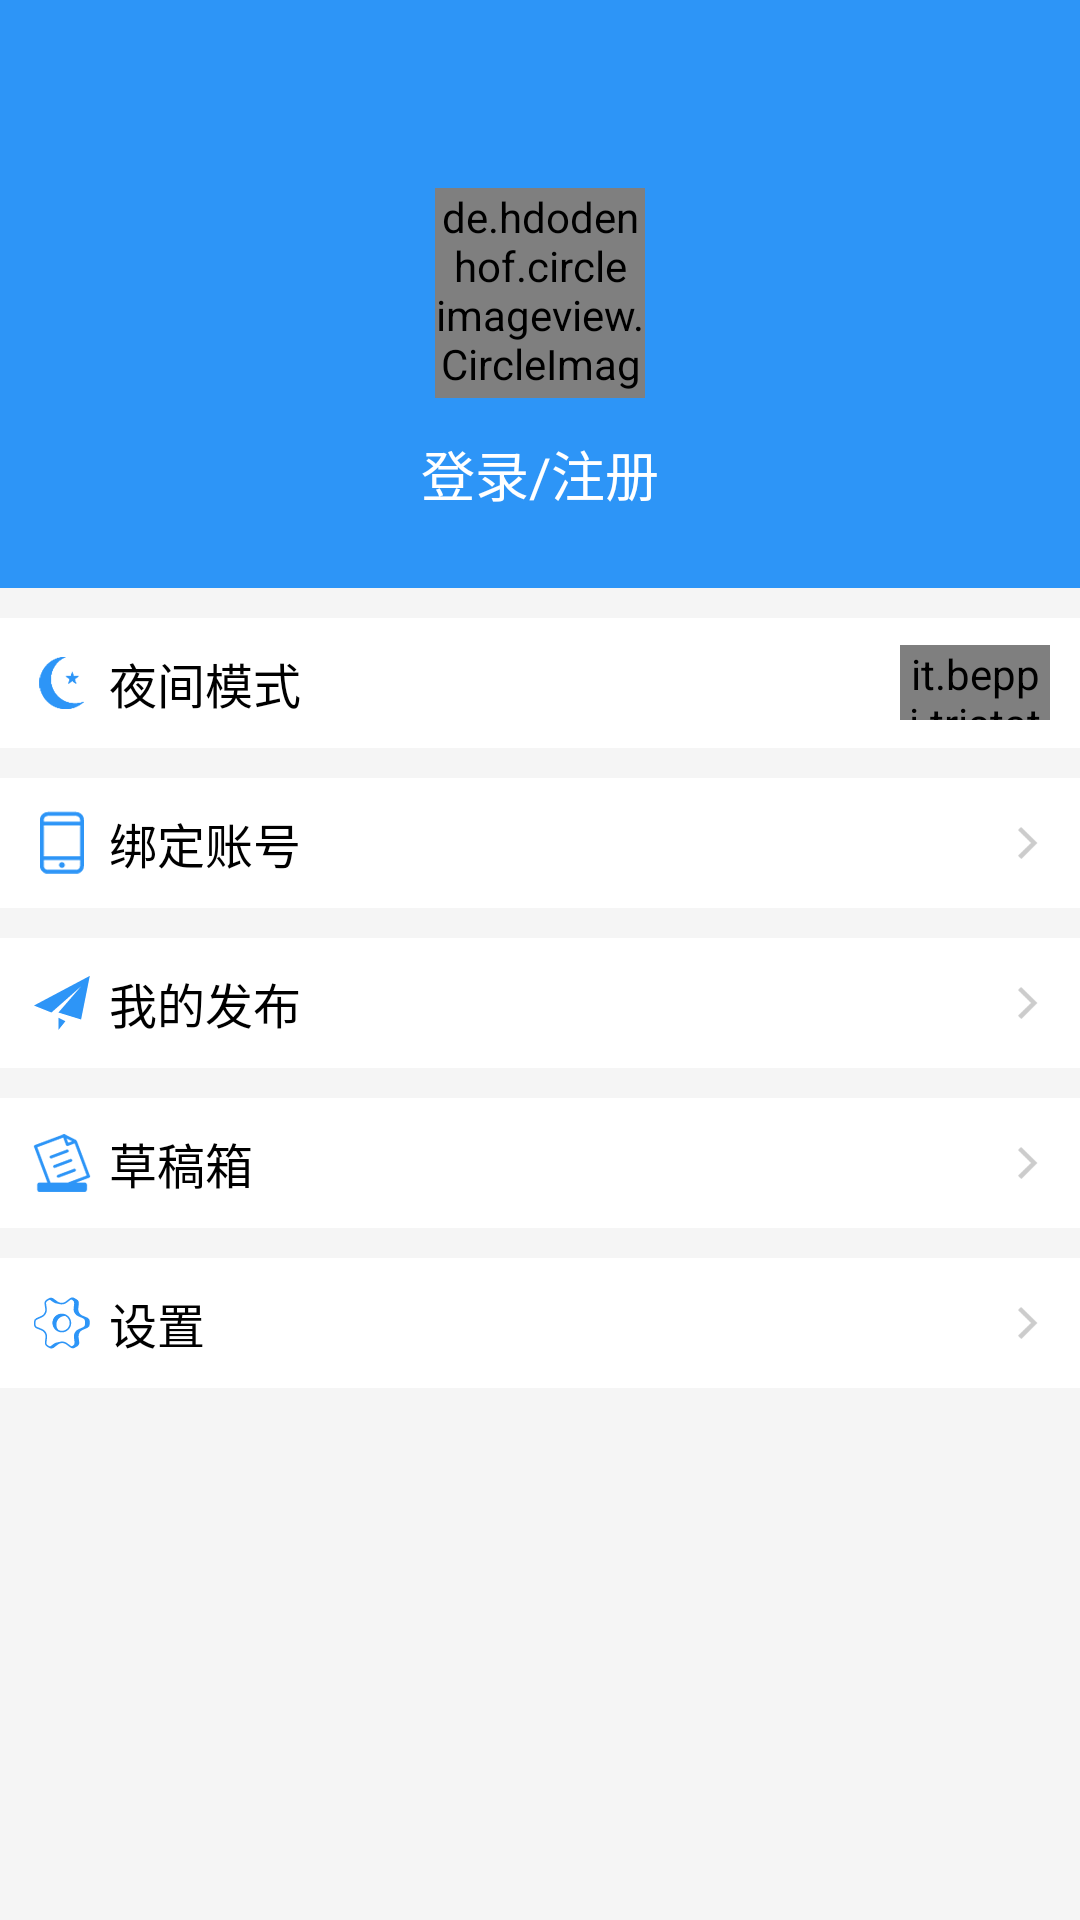

Here is an Android app screen rendered from its layout file. Give the layout XML and the strings, colors and styles it references.
<!-- AndroidManifest.xml: application theme AppTheme -->
<!-- res/layout/fragment_my.xml -->
<?xml version="1.0" encoding="utf-8"?>
<LinearLayout xmlns:android="http://schemas.android.com/apk/res/android"
    xmlns:app="http://schemas.android.com/apk/res-auto"
    android:layout_width="match_parent"
    android:layout_height="match_parent"
    android:background="@color/white_bg"
    android:orientation="vertical">

    <include
        layout="@layout/actionbar"
        android:layout_width="match_parent"
        android:layout_height="46dp" />


    <LinearLayout
        android:id="@+id/my_rl_user"
        android:layout_width="match_parent"
        android:layout_height="150dp"
        android:background="@color/blue"
        android:gravity="center_vertical"
        android:orientation="vertical"
        android:paddingBottom="20dp">

        <de.hdodenhof.circleimageview.CircleImageView
            android:id="@+id/iv_avatar"
            android:layout_width="70dp"
            android:layout_height="70dp"
            android:layout_gravity="center"
            android:layout_margin="@dimen/middle_padding"
            android:scaleType="centerCrop"
            android:background="@null"
            android:src="@drawable/ic_default_head"
            app:civ_border_color="@color/white"
            app:civ_border_width="1dp" />

        <TextView
            android:id="@+id/tv_nickname"
            android:layout_width="wrap_content"
            android:layout_height="wrap_content"
            android:layout_gravity="center"
            android:text="登录/注册"
            android:background="@null"
            android:textColor="@color/text_1"
            android:textSize="18sp" />
    </LinearLayout>


    <RelativeLayout
        android:layout_width="match_parent"
        android:layout_height="wrap_content"
        android:layout_marginTop="10dp"
        android:background="@color/white"
        android:clickable="true">

        <TextView
            android:layout_width="wrap_content"
            android:layout_height="wrap_content"
            android:layout_centerVertical="true"
            android:padding="@dimen/normal_padding"
            android:text="夜间模式"
            android:background="@color/white"
            android:drawablePadding="5dp"
            android:drawableLeft="@drawable/ic_dark"
            android:textSize="@dimen/text_large" />

        <it.beppi.tristatetogglebutton_library.TriStateToggleButton
            android:id="@+id/toggle_dark"
            android:layout_width="50dp"
            android:layout_height="25dp"
            app:tbIsMidSelectable="false"
            android:layout_marginRight="10dp"
            android:layout_alignParentRight="true"
            android:layout_centerVertical="true" />
    </RelativeLayout>
    <TextView
        android:id="@+id/tv_bind"
        android:layout_width="match_parent"
        android:layout_height="wrap_content"
        android:layout_marginTop="10dp"
        android:background="@drawable/btn_white_gray"
        android:clickable="true"
        android:drawablePadding="5dp"
        android:drawableLeft="@drawable/ic_account"
        android:drawableRight="@mipmap/icon_right_grey"
        android:padding="@dimen/normal_padding"
        android:text="绑定账号"
        android:textSize="@dimen/text_large" />
    <TextView
        android:id="@+id/tv_publish"
        android:layout_width="match_parent"
        android:layout_height="wrap_content"
        android:layout_marginTop="10dp"
        android:background="@drawable/btn_white_gray"
        android:clickable="true"
        android:drawablePadding="5dp"
        android:drawableLeft="@drawable/ic_publish"
        android:drawableRight="@mipmap/icon_right_grey"
        android:padding="@dimen/normal_padding"
        android:text="我的发布"
        android:textSize="@dimen/text_large" />

    <TextView
        android:id="@+id/tv_draft"
        android:layout_width="match_parent"
        android:layout_height="wrap_content"
        android:layout_marginTop="10dp"
        android:background="@drawable/btn_white_gray"
        android:clickable="true"
        android:drawablePadding="5dp"
        android:drawableLeft="@drawable/ic_draft"
        android:drawableRight="@mipmap/icon_right_grey"
        android:padding="@dimen/normal_padding"
        android:text="草稿箱"
        android:textSize="@dimen/text_large" />
    <TextView
        android:id="@+id/tv_settings"
        android:layout_width="match_parent"
        android:layout_height="wrap_content"
        android:layout_marginTop="10dp"
        android:background="@drawable/btn_white_gray"
        android:clickable="true"
        android:drawablePadding="5dp"
        android:drawableLeft="@drawable/ic_settings"
        android:drawableRight="@mipmap/icon_right_grey"
        android:padding="@dimen/normal_padding"
        android:text="设置"
        android:textSize="@dimen/text_large" />

</LinearLayout>
<!-- res/layout/actionbar.xml (included above) -->
<?xml version="1.0" encoding="utf-8"?>
<RelativeLayout xmlns:android="http://schemas.android.com/apk/res/android"
    android:layout_width="match_parent"
    android:layout_height="match_parent"
    android:background="@color/blue">


    <ImageView
        android:id="@+id/iv_back"
        android:layout_width="32dp"
        android:layout_height="32dp"
        android:layout_alignParentLeft="true"
        android:layout_centerVertical="true"
        android:layout_marginLeft="10dp"
        android:background="@null"
        android:padding="5dp"
        android:src="@drawable/ic_back"
        android:visibility="gone" />

    <TextView
        android:id="@+id/tv_left"
        android:layout_width="wrap_content"
        android:layout_height="wrap_content"
        android:layout_alignParentLeft="true"
        android:layout_centerVertical="true"
        android:layout_marginLeft="10dp"
        android:background="@null"
        android:padding="5dp"
        android:textColor="@color/text_1"
        android:textSize="16sp"
        android:visibility="gone" />

    <LinearLayout
        android:id="@+id/ll_title"
        android:layout_width="wrap_content"
        android:layout_height="wrap_content"
        android:layout_centerInParent="true"
        android:background="@null"
        android:gravity="center"
        android:orientation="vertical">

        <TextView
            android:id="@+id/tv_title"
            android:layout_width="wrap_content"
            android:layout_height="wrap_content"
            android:layout_centerInParent="true"
            android:background="@null"
            android:ellipsize="middle"
            android:maxWidth="150dp"
            android:singleLine="true"
            android:textColor="@color/text_1"
            android:textSize="17sp" />

        <TextView
            android:id="@+id/tv_sub_title"
            android:layout_width="wrap_content"
            android:layout_height="wrap_content"
            android:background="@null"
            android:textColor="@color/text_1"
            android:textSize="11sp"
            android:visibility="gone" />
    </LinearLayout>

    <ImageView
        android:id="@+id/iv_right"
        android:layout_width="32dp"
        android:layout_height="32dp"
        android:layout_alignParentRight="true"
        android:layout_centerVertical="true"
        android:layout_marginRight="10dp"
        android:background="@null"
        android:padding="5dp"
        android:src="@drawable/icon_add_white"
        android:visibility="gone" />

    <TextView
        android:id="@+id/tv_right"
        android:layout_width="wrap_content"
        android:layout_height="wrap_content"
        android:layout_alignParentRight="true"
        android:layout_centerVertical="true"
        android:layout_marginRight="10dp"
        android:background="@null"
        android:padding="5dp"
        android:text="新增"
        android:textColor="@color/text_1"
        android:textSize="16sp"
        android:visibility="gone" />

    <TextView
        android:id="@+id/tv_right_second"
        android:layout_width="wrap_content"
        android:layout_height="wrap_content"
        android:layout_centerVertical="true"
        android:layout_marginRight="10dp"
        android:layout_toLeftOf="@+id/tv_right"
        android:background="@null"
        android:padding="5dp"
        android:text="新增"
        android:textColor="@color/text_1"
        android:textSize="16sp"
        android:visibility="gone" />
</RelativeLayout>
<!-- resources referenced by this layout -->
<resources>
  <color name="blue">#2d95f7</color>
  <color name="text_1">#ffffff</color>
  <color name="white">#ffffff</color>
  <color name="white_bg">#f5f5f5</color>
  <dimen name="middle_padding">12dp</dimen>
  <dimen name="normal_padding">10dp</dimen>
  <dimen name="text_large">16sp</dimen>
  <!-- drawable btn_white_gray (drawable) -->
  <?xml version="1.0" encoding="utf-8"?>
  <selector xmlns:android="http://schemas.android.com/apk/res/android">
  
      <item android:state_pressed="true">
  
          <shape>
              <solid android:color="@color/white_bg" />
          </shape>
      </item>
      <item android:state_pressed="false">
          <shape>
              <solid android:color="@color/white" />
          </shape>
      </item>
  </selector>
  <!-- drawable ic_account: png bitmap (drawable-xxhdpi, 4082 bytes) -->
  <!-- drawable ic_dark: png bitmap (drawable-xxhdpi, 4866 bytes) -->
  <!-- drawable ic_default_head: png bitmap (drawable-xxhdpi, 8026 bytes) -->
  <!-- drawable ic_draft: png bitmap (drawable-xxhdpi, 6976 bytes) -->
  <!-- drawable ic_publish: png bitmap (drawable-xxhdpi, 1254 bytes) -->
  <!-- drawable ic_settings: png bitmap (drawable-xxhdpi, 2259 bytes) -->
  <!-- drawable icon_add_white: png bitmap (drawable-xxhdpi, 3169 bytes) -->
  <!-- mipmap icon_right_grey: png bitmap (mipmap-xxhdpi, 497 bytes) -->
  <style name="AppTheme" parent="Theme.AppCompat.Light.NoActionBar">
          
          <item name="colorPrimary">@color/colorPrimary</item>
          <item name="colorPrimaryDark">@color/colorPrimaryDark</item>
          <item name="colorAccent">@color/colorAccent</item>
          <item name="android:textColor">@color/black</item>
      </style>
  <color name="colorPrimary">#2d95f7</color>
  <color name="colorPrimaryDark">#2d95f7</color>
  <color name="colorAccent">#4096ff</color>
  <color name="black">#000000</color>
</resources>
